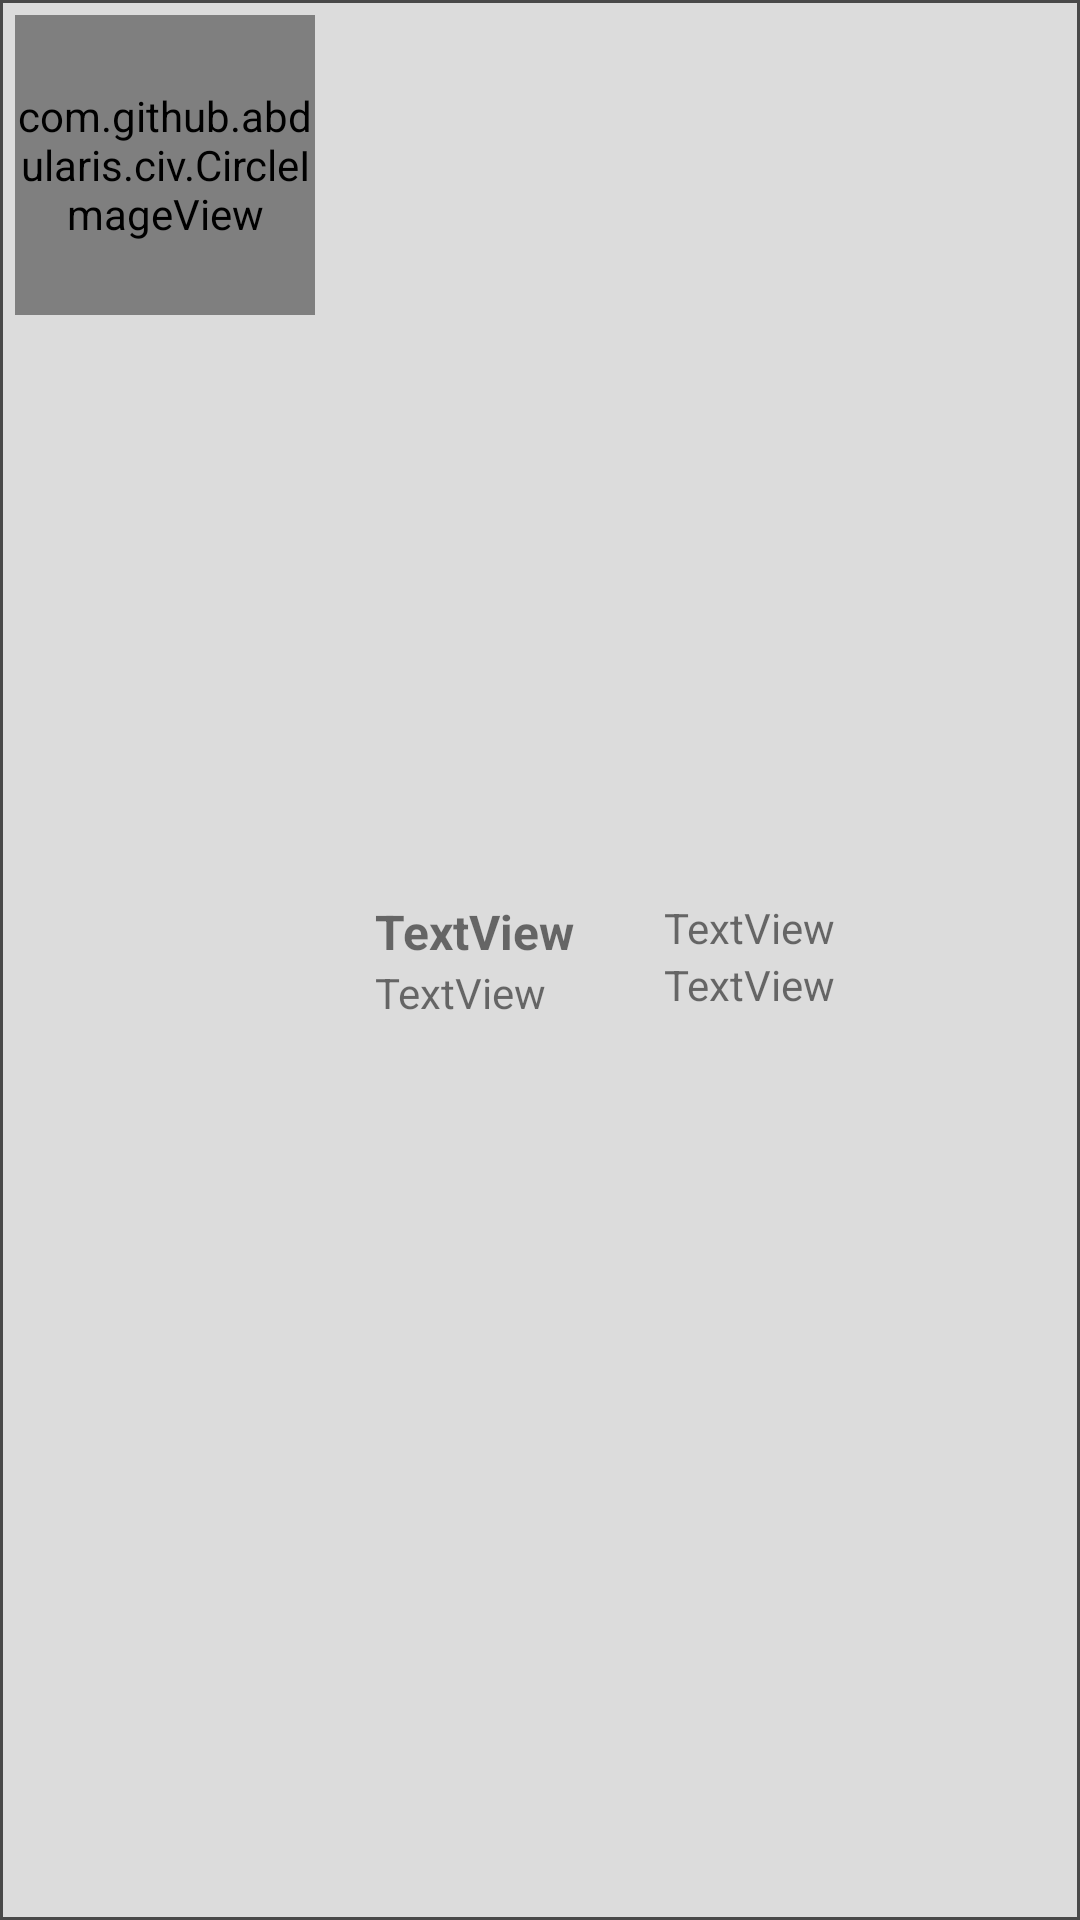

Here is an Android app screen rendered from its layout file. Give the layout XML and the strings, colors and styles it references.
<!-- AndroidManifest.xml: application theme AppTheme -->
<!-- res/layout/history_list_item.xml -->
<?xml version="1.0" encoding="utf-8"?>
<RelativeLayout xmlns:android="http://schemas.android.com/apk/res/android"
    xmlns:app="http://schemas.android.com/apk/res-auto"
    android:layout_width="match_parent"
    android:layout_height="100dp"
    android:background="@drawable/rectangle_border">

    <com.github.abdularis.civ.CircleImageView
        android:id="@+id/avatarRestaurant"
        android:layout_width="100dp"
        android:layout_height="100dp"
        android:layout_marginStart="5dp"
        android:layout_marginTop="5dp"
        android:layout_marginEnd="5dp"
        android:layout_marginBottom="5dp"
        app:srcCompat="@drawable/lebarbusse" />

    <RelativeLayout
        android:id="@+id/detailsRestaurant"
        android:layout_width="match_parent"
        android:layout_height="wrap_content"
        android:layout_centerVertical="true"
        android:layout_marginLeft="5dp"
        android:layout_toRightOf="@id/avatarRestaurant">

        <RelativeLayout
            android:layout_width="match_parent"
            android:layout_height="wrap_content">

            <RelativeLayout
                android:id="@+id/left"
                android:layout_width="wrap_content"
                android:layout_height="wrap_content"
                android:layout_marginLeft="10dp"
                android:layout_marginRight="30dp">

                <TextView
                    android:id="@+id/nameRestaurant"
                    android:layout_width="wrap_content"
                    android:layout_height="wrap_content"
                    android:text="TextView"
                    android:textSize="16sp"
                    android:textStyle="bold" />

                <TextView
                    android:id="@+id/date"
                    android:layout_width="wrap_content"
                    android:layout_height="wrap_content"
                    android:layout_below="@id/nameRestaurant"
                    android:text="TextView" />

            </RelativeLayout>

            <RelativeLayout
                android:id="@+id/right"
                android:layout_width="wrap_content"
                android:layout_height="wrap_content"
                android:layout_toRightOf="@id/left">

                <TextView
                    android:id="@+id/priceVisit"
                    android:layout_width="wrap_content"
                    android:layout_height="wrap_content"
                    android:text="TextView" />

                <TextView
                    android:id="@+id/rate"
                    android:layout_width="wrap_content"
                    android:layout_height="wrap_content"
                    android:layout_below="@id/priceVisit"
                    android:text="TextView" />
            </RelativeLayout>

        </RelativeLayout>

    </RelativeLayout>
</RelativeLayout>
<!-- resources referenced by this layout -->
<resources>
  <!-- drawable rectangle_border (drawable) -->
  <?xml version="1.0" encoding="utf-8"?>
  <selector xmlns:android="http://schemas.android.com/apk/res/android">
      <item>
          <shape android:shape="rectangle">
              <solid android:color="@color/searchFilter" />
              <stroke android:width="1dp" android:color="@color/colorPrimaryDark" />
          </shape>
      </item>
  </selector>
  <style name="AppTheme" parent="Theme.AppCompat.Light.DarkActionBar">
          
          <item name="colorPrimary">@color/colorPrimary</item>
          <item name="colorPrimaryDark">@color/colorPrimaryDark</item>
          <item name="colorAccent">@color/colorAccent</item>
          <item name="windowActionBar">false</item>
          <item name="windowNoTitle">true</item>
      </style>
  <color name="searchFilter">#DCDCDC</color>
  <color name="colorPrimaryDark">#494949</color>
  <color name="colorPrimary">#FFF</color>
  <color name="colorAccent">#ffaa04</color>
</resources>
